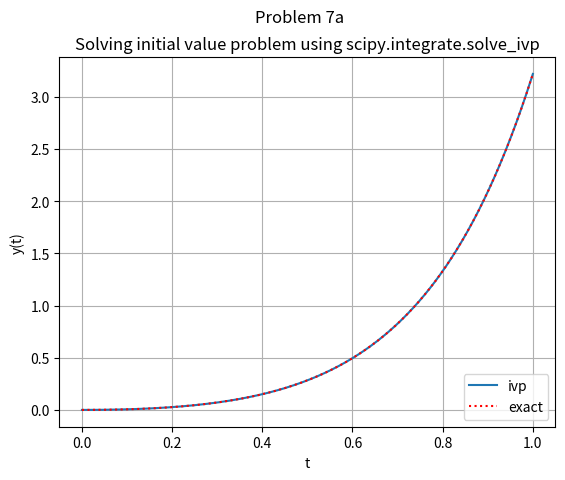

The matplotlib source for this figure:
'''
Solving initial value problems
using scipy.integrate.solve_ivp
====================================================================
Author: Avijit Maity
====================================================================
This Program solves initial value problems
using scipy.integrate.solve_ivp
'''


from scipy.integrate import solve_ivp
import numpy as np
import matplotlib.pyplot as plt
from matplotlib.pyplot import *
def f(t,y):
    return t*np.exp(3*t) - 2*y

#  Define time spans, initial values, and constants
t = np.linspace(0, 1, 1000)
y0=0

# Solve differential equation
s= solve_ivp( f,[0,1],[0],dense_output="True")

#Exact soution
def exact(t):
    return (1/25)*(np.exp(-2*t))*(1-np.exp(5*t)+5*t*np.exp(5*t))

plot(t,s.sol(t).T, label='ivp')
plot( t, exact(t),":",color="red", label='exact' )
title( "Solving initial value problem using scipy.integrate.solve_ivp" )
suptitle("Problem 7a")
xlabel('t')
ylabel('y(t)')
legend(loc=4)
grid()
show()